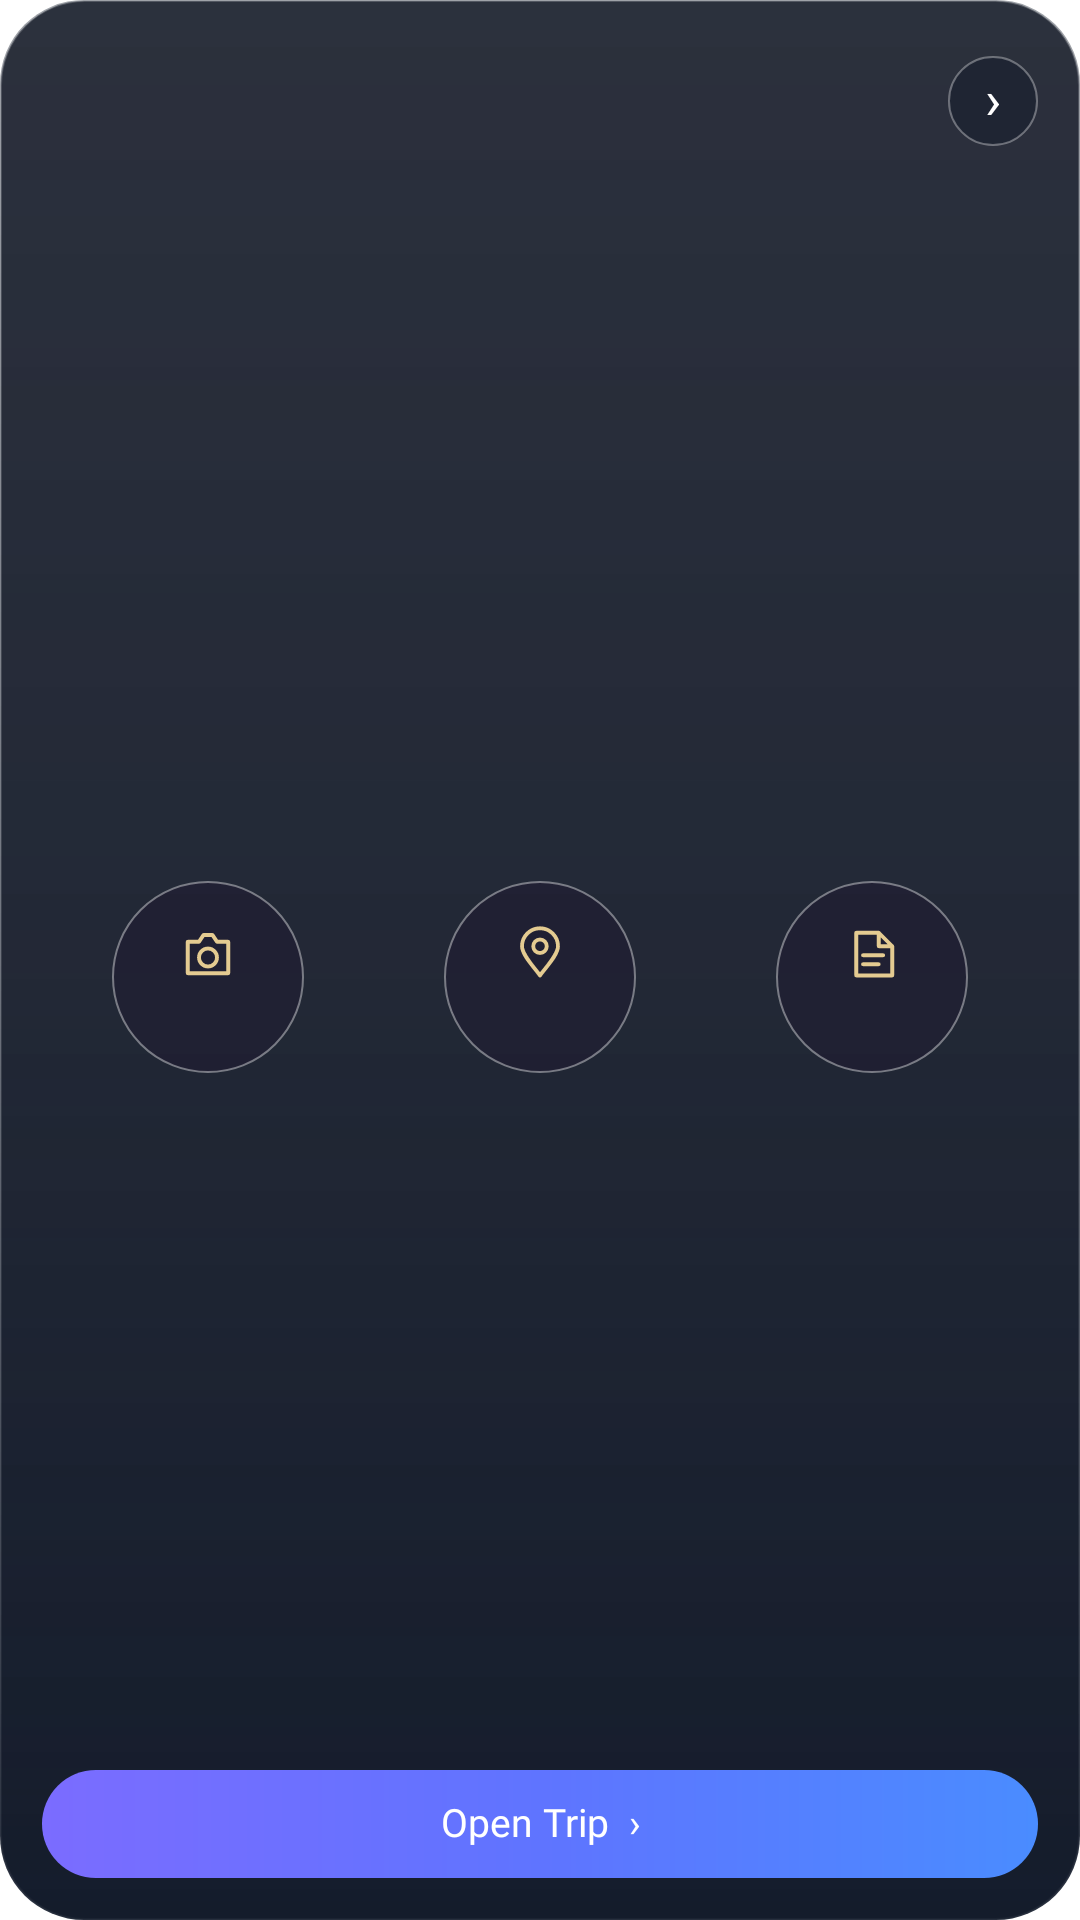

Android layout source for this screen:
<!-- AndroidManifest.xml: application theme Theme.Lumen -->
<!-- res/layout/widget_trip_overview.xml -->
<?xml version="1.0" encoding="utf-8"?>
<FrameLayout xmlns:android="http://schemas.android.com/apk/res/android"
    android:id="@+id/trip_widget_root"
    android:layout_width="match_parent"
    android:layout_height="match_parent"
    android:background="@drawable/widget_trip_glass_dark">

    <ImageView
        android:id="@+id/trip_widget_cover"
        android:layout_width="match_parent"
        android:layout_height="match_parent"
        android:scaleType="centerCrop"
        android:contentDescription="@null" />
    <FrameLayout
        android:layout_width="match_parent"
        android:layout_height="match_parent"
        android:background="@drawable/widget_trip_scrim_strong" />

    <LinearLayout
        android:layout_width="match_parent"
        android:layout_height="match_parent"
        android:orientation="vertical"
        android:padding="14dp">

        <LinearLayout
            android:layout_width="match_parent"
            android:layout_height="wrap_content"
            android:gravity="center_vertical">
            <LinearLayout
                android:layout_width="0dp"
                android:layout_weight="1"
                android:layout_height="wrap_content"
                android:orientation="vertical">
                <TextView
                    android:id="@+id/trip_widget_title"
                    android:layout_width="match_parent"
                    android:layout_height="wrap_content"
                    android:textColor="#FFFFFF"
                    android:textSize="20sp"
                    android:fontFamily="@font/outfit_semibold"
                    android:maxLines="1"
                    android:ellipsize="end"
                    android:includeFontPadding="false" />
                <TextView
                    android:id="@+id/trip_widget_dates"
                    android:layout_width="match_parent"
                    android:layout_height="wrap_content"
                    android:layout_marginTop="3dp"
                    android:textColor="#CCFFFFFF"
                    android:textSize="11sp"
                    android:maxLines="1"
                    android:ellipsize="end"
                    android:includeFontPadding="false" />
            </LinearLayout>
            <TextView
                android:id="@+id/trip_widget_chevron"
                android:layout_width="30dp"
                android:layout_height="30dp"
                android:gravity="center"
                android:text="›"
                android:textColor="#FFFFFF"
                android:textSize="18sp"
                android:background="@drawable/widget_trip_icon_circle"
                android:includeFontPadding="false" />
        </LinearLayout>

        <LinearLayout
            android:layout_width="match_parent"
            android:layout_height="0dp"
            android:layout_weight="1"
            android:layout_marginTop="8dp"
            android:gravity="center">
            <LinearLayout
                android:layout_width="0dp"
                android:layout_weight="1"
                android:layout_height="wrap_content"
                android:orientation="vertical"
                android:gravity="center">
                <LinearLayout
                    android:layout_width="64dp"
                    android:layout_height="64dp"
                    android:background="@drawable/widget_trip_stat_circle"
                    android:gravity="center"
                    android:orientation="vertical"
                    android:padding="6dp">
                    <ImageView
                        android:layout_width="18dp"
                        android:layout_height="18dp"
                        android:src="@drawable/widget_trip_gold_camera"
                        android:contentDescription="@null" />
                    <TextView
                        android:id="@+id/trip_widget_stat_photos"
                        android:layout_width="match_parent"
                        android:layout_height="wrap_content"
                        android:layout_marginTop="4dp"
                        android:textColor="#FFFFFF"
                        android:textSize="10sp"
                        android:fontFamily="@font/outfit_medium"
                        android:gravity="center"
                        android:maxLines="2"
                        android:includeFontPadding="false" />
                </LinearLayout>
            </LinearLayout>
            <LinearLayout
                android:layout_width="0dp"
                android:layout_weight="1"
                android:layout_height="wrap_content"
                android:orientation="vertical"
                android:gravity="center">
                <LinearLayout
                    android:layout_width="64dp"
                    android:layout_height="64dp"
                    android:background="@drawable/widget_trip_stat_circle"
                    android:gravity="center"
                    android:orientation="vertical"
                    android:padding="6dp">
                    <ImageView
                        android:layout_width="18dp"
                        android:layout_height="18dp"
                        android:src="@drawable/widget_trip_gold_place"
                        android:contentDescription="@null" />
                    <TextView
                        android:id="@+id/trip_widget_stat_places"
                        android:layout_width="match_parent"
                        android:layout_height="wrap_content"
                        android:layout_marginTop="4dp"
                        android:textColor="#FFFFFF"
                        android:textSize="10sp"
                        android:fontFamily="@font/outfit_medium"
                        android:gravity="center"
                        android:maxLines="2"
                        android:includeFontPadding="false" />
                </LinearLayout>
            </LinearLayout>
            <LinearLayout
                android:layout_width="0dp"
                android:layout_weight="1"
                android:layout_height="wrap_content"
                android:orientation="vertical"
                android:gravity="center">
                <LinearLayout
                    android:layout_width="64dp"
                    android:layout_height="64dp"
                    android:background="@drawable/widget_trip_stat_circle"
                    android:gravity="center"
                    android:orientation="vertical"
                    android:padding="6dp">
                    <ImageView
                        android:layout_width="18dp"
                        android:layout_height="18dp"
                        android:src="@drawable/widget_trip_gold_docs"
                        android:contentDescription="@null" />
                    <TextView
                        android:id="@+id/trip_widget_stat_docs"
                        android:layout_width="match_parent"
                        android:layout_height="wrap_content"
                        android:layout_marginTop="4dp"
                        android:textColor="#FFFFFF"
                        android:textSize="10sp"
                        android:fontFamily="@font/outfit_medium"
                        android:gravity="center"
                        android:maxLines="2"
                        android:includeFontPadding="false" />
                </LinearLayout>
            </LinearLayout>
        </LinearLayout>

        <TextView
            android:id="@+id/trip_widget_primary"
            android:layout_width="match_parent"
            android:layout_height="36dp"
            android:background="@drawable/widget_trip_cta_purple"
            android:gravity="center"
            android:text="Open Trip  ›"
            android:textColor="#FFFFFF"
            android:textSize="13sp"
            android:fontFamily="@font/outfit_medium"
            android:includeFontPadding="false" />
    </LinearLayout>
</FrameLayout>
<!-- resources referenced by this layout -->
<resources>
  <!-- drawable widget_trip_cta_purple (drawable) -->
  <?xml version="1.0" encoding="utf-8"?>
  <shape xmlns:android="http://schemas.android.com/apk/res/android">
      <corners android:radius="18dp" />
      <gradient android:angle="0" android:startColor="#7B6CFF" android:centerColor="#5F74FF" android:endColor="#4A8CFF" />
  </shape>
  <!-- drawable widget_trip_glass_dark (drawable) -->
  <?xml version="1.0" encoding="utf-8"?>
  <shape xmlns:android="http://schemas.android.com/apk/res/android">
      <corners android:radius="28dp" />
      <solid android:color="#D2141824" />
      <stroke android:width="0.8dp" android:color="#55FFFFFF" />
  </shape>
  <!-- drawable widget_trip_gold_camera (drawable) -->
  <vector xmlns:android="http://schemas.android.com/apk/res/android" android:width="24dp" android:height="24dp" android:viewportWidth="24" android:viewportHeight="24"><path android:pathData="M3,7 L8,7 L10,4 L14,4 L16,7 L21,7 L21,21 L3,21 Z M16,14 A4,4 0,1 1,8 14 A4,4 0,1 1,16 14" android:fillColor="@android:color/transparent" android:strokeColor="#E4CB91" android:strokeWidth="1.7" android:strokeLineCap="round" android:strokeLineJoin="round"/></vector>
  <!-- drawable widget_trip_gold_docs (drawable) -->
  <vector xmlns:android="http://schemas.android.com/apk/res/android" android:width="24dp" android:height="24dp" android:viewportWidth="24" android:viewportHeight="24"><path android:pathData="M5,3 L15,3 L21,9 L21,22 L5,22 Z M15,3 L15,9 L21,9 M8,13 L17,13 M8,17 L15,17" android:fillColor="@android:color/transparent" android:strokeColor="#E4CB91" android:strokeWidth="1.7" android:strokeLineCap="round" android:strokeLineJoin="round"/></vector>
  <!-- drawable widget_trip_gold_place (drawable) -->
  <vector xmlns:android="http://schemas.android.com/apk/res/android" android:width="24dp" android:height="24dp" android:viewportWidth="24" android:viewportHeight="24"><path android:pathData="M12,22 C10,19 4,13 4,9 A8,8 0,1 1,20 9 C20,13 14,19 12,22 Z M15,9 A3,3 0,1 1,9 9 A3,3 0,1 1,15 9" android:fillColor="@android:color/transparent" android:strokeColor="#E4CB91" android:strokeWidth="1.7" android:strokeLineCap="round" android:strokeLineJoin="round"/></vector>
  <!-- drawable widget_trip_icon_circle (drawable) -->
  <?xml version="1.0" encoding="utf-8"?>
  <shape xmlns:android="http://schemas.android.com/apk/res/android" android:shape="oval">
      <solid android:color="#66101828" />
      <stroke android:width="0.7dp" android:color="#55FFFFFF" />
  </shape>
  <!-- drawable widget_trip_scrim_strong (drawable) -->
  <?xml version="1.0" encoding="utf-8"?>
  <shape xmlns:android="http://schemas.android.com/apk/res/android">
      <corners android:radius="28dp" />
      <gradient
          android:angle="270"
          android:startColor="#66101828"
          android:centerColor="#99101828"
          android:endColor="#E6101828" />
  </shape>
  <!-- drawable widget_trip_stat_circle (drawable) -->
  <?xml version="1.0" encoding="utf-8"?>
  <shape xmlns:android="http://schemas.android.com/apk/res/android" android:shape="oval">
      <solid android:color="#66201830" />
      <stroke android:width="0.8dp" android:color="#66FFFFFF" />
  </shape>
  <style name="Theme.Lumen" parent="android:Theme.Material.NoActionBar">
          <item name="android:windowShowWallpaper">true</item>
          <item name="android:windowBackground">@android:color/transparent</item>
          <item name="android:colorBackgroundCacheHint">@null</item>
          <item name="android:statusBarColor">@android:color/transparent</item>
          <item name="android:navigationBarColor">@android:color/transparent</item>
          <item name="android:windowDrawsSystemBarBackgrounds">true</item>
          <item name="android:windowLightStatusBar">false</item>
      </style>
</resources>
